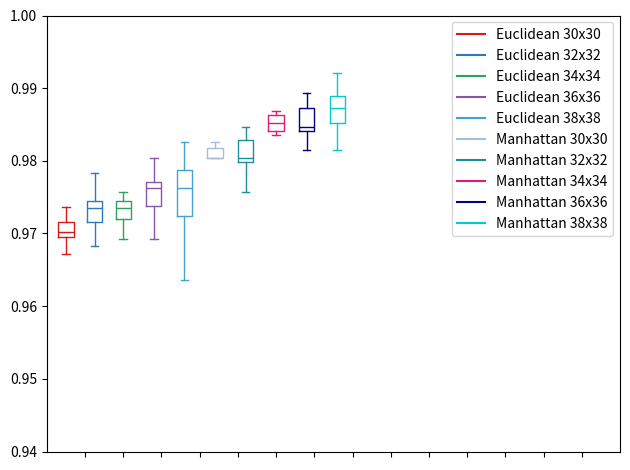

Write the Python code that produced this figure.
import matplotlib.pyplot as plt
import numpy as np


data_b = [[0.972,0.9651,0.9672,0.9704,0.973,0.9736,0.9699,0.9693,0.9704,0.9699]]
data_c = [[0.9715,0.9704,0.973,0.9741,0.9683,0.9746,0.9783,0.9741,0.972,0.9767]]
data_d = [[0.9741,0.972,0.9741,0.973,0.972,0.9704,0.9757,0.9693,0.9757,0.9746]]
data_e = [[0.9767,0.9736,0.9715,0.9762,0.9762,0.9804,0.9693,0.9773,0.9778,0.9746]]
data_f = [[0.9767,0.9826,0.9789,0.9783,0.9757,0.9736,0.9636,0.9616,0.972,0.9789]]

data_g = [[0.9815,0.9804,0.9826,0.9804,0.9773,0.9804,0.982]]
data_h = [[0.9815,0.9804,0.9799,0.9757,0.9841,0.9847,0.9799]]
data_i = [[0.9868,0.9847,0.9852,0.9857,0.9836,0.9836,0.9868]]
data_j = [[0.9836,0.9868,0.9878,0.9815,0.9894,0.9847,0.9847]]
data_k = [[0.9868,0.9873,0.9884,0.9921,0.9894,0.9815,0.9836]]

ticks = ['', '', '', '','', '', '', '','', '', '', '', '', '']

def set_box_color(bp, color):
    plt.setp(bp['boxes'], color=color)
    plt.setp(bp['whiskers'], color=color)
    plt.setp(bp['caps'], color=color)
    plt.setp(bp['medians'], color=color)

plt.figure()

bpl = plt.boxplot(data_b, positions=np.array(range(len(data_b)))*2.0-1.0, sym='', widths=0.8)
bpr = plt.boxplot(data_c, positions=np.array(range(len(data_c)))*2.0+0.5, sym='', widths=0.8)
bps = plt.boxplot(data_d, positions=np.array(range(len(data_d)))*2.0+2.0, sym='', widths=0.8)
bpt = plt.boxplot(data_e, positions=np.array(range(len(data_e)))*2.0+3.6, sym='', widths=0.8)
bpu = plt.boxplot(data_f, positions=np.array(range(len(data_f)))*2.0+5.2, sym='', widths=0.8)
bpv = plt.boxplot(data_g, positions=np.array(range(len(data_g)))*2.0+6.8 , sym='', widths=0.8)
bpx = plt.boxplot(data_h, positions=np.array(range(len(data_h)))*2.0+8.4, sym='', widths=0.8)
bpw = plt.boxplot(data_i, positions=np.array(range(len(data_i)))*2.0+10.0, sym='', widths=0.8)
bpy = plt.boxplot(data_j, positions=np.array(range(len(data_j)))*2.0+11.6, sym='', widths=0.8)
bpz = plt.boxplot(data_k, positions=np.array(range(len(data_k)))*2.0+13.2, sym='', widths=0.8)

set_box_color(bpl, '#D7191C') 
set_box_color(bpr, '#2C7BB6')
set_box_color(bps, '#2ca25f') 
set_box_color(bpt, '#8856a7')
set_box_color(bpu, '#43a2ca')
set_box_color(bpv, '#a6bddb')
set_box_color(bpx, '#1c9099')
set_box_color(bpw, '#dd1c77')
set_box_color(bpy, '#000080')
set_box_color(bpz, '#00cccc')

# draw temporary red and blue lines and use them to create a legend
plt.plot([], c='#D7191C', label='Euclidean 30x30')
plt.plot([], c='#2C7BB6', label='Euclidean 32x32')
plt.plot([], c='#2ca25f', label='Euclidean 34x34')
plt.plot([], c='#8856a7', label='Euclidean 36x36')
plt.plot([], c='#43a2ca', label='Euclidean 38x38')
plt.plot([], c='#a6bddb', label='Manhattan 30x30')
plt.plot([], c='#1c9099', label='Manhattan 32x32')
plt.plot([], c='#dd1c77', label='Manhattan 34x34')
plt.plot([], c='#000080', label='Manhattan 36x36')
plt.plot([], c='#00cccc', label='Manhattan 38x38')
plt.legend()

plt.xticks(range(0, len(ticks) * 2, 2), ticks)
plt.xlim(-2, len(ticks)*2)
plt.ylim(0.94, 1)
plt.tight_layout()
plt.savefig('boxcompare.png')
